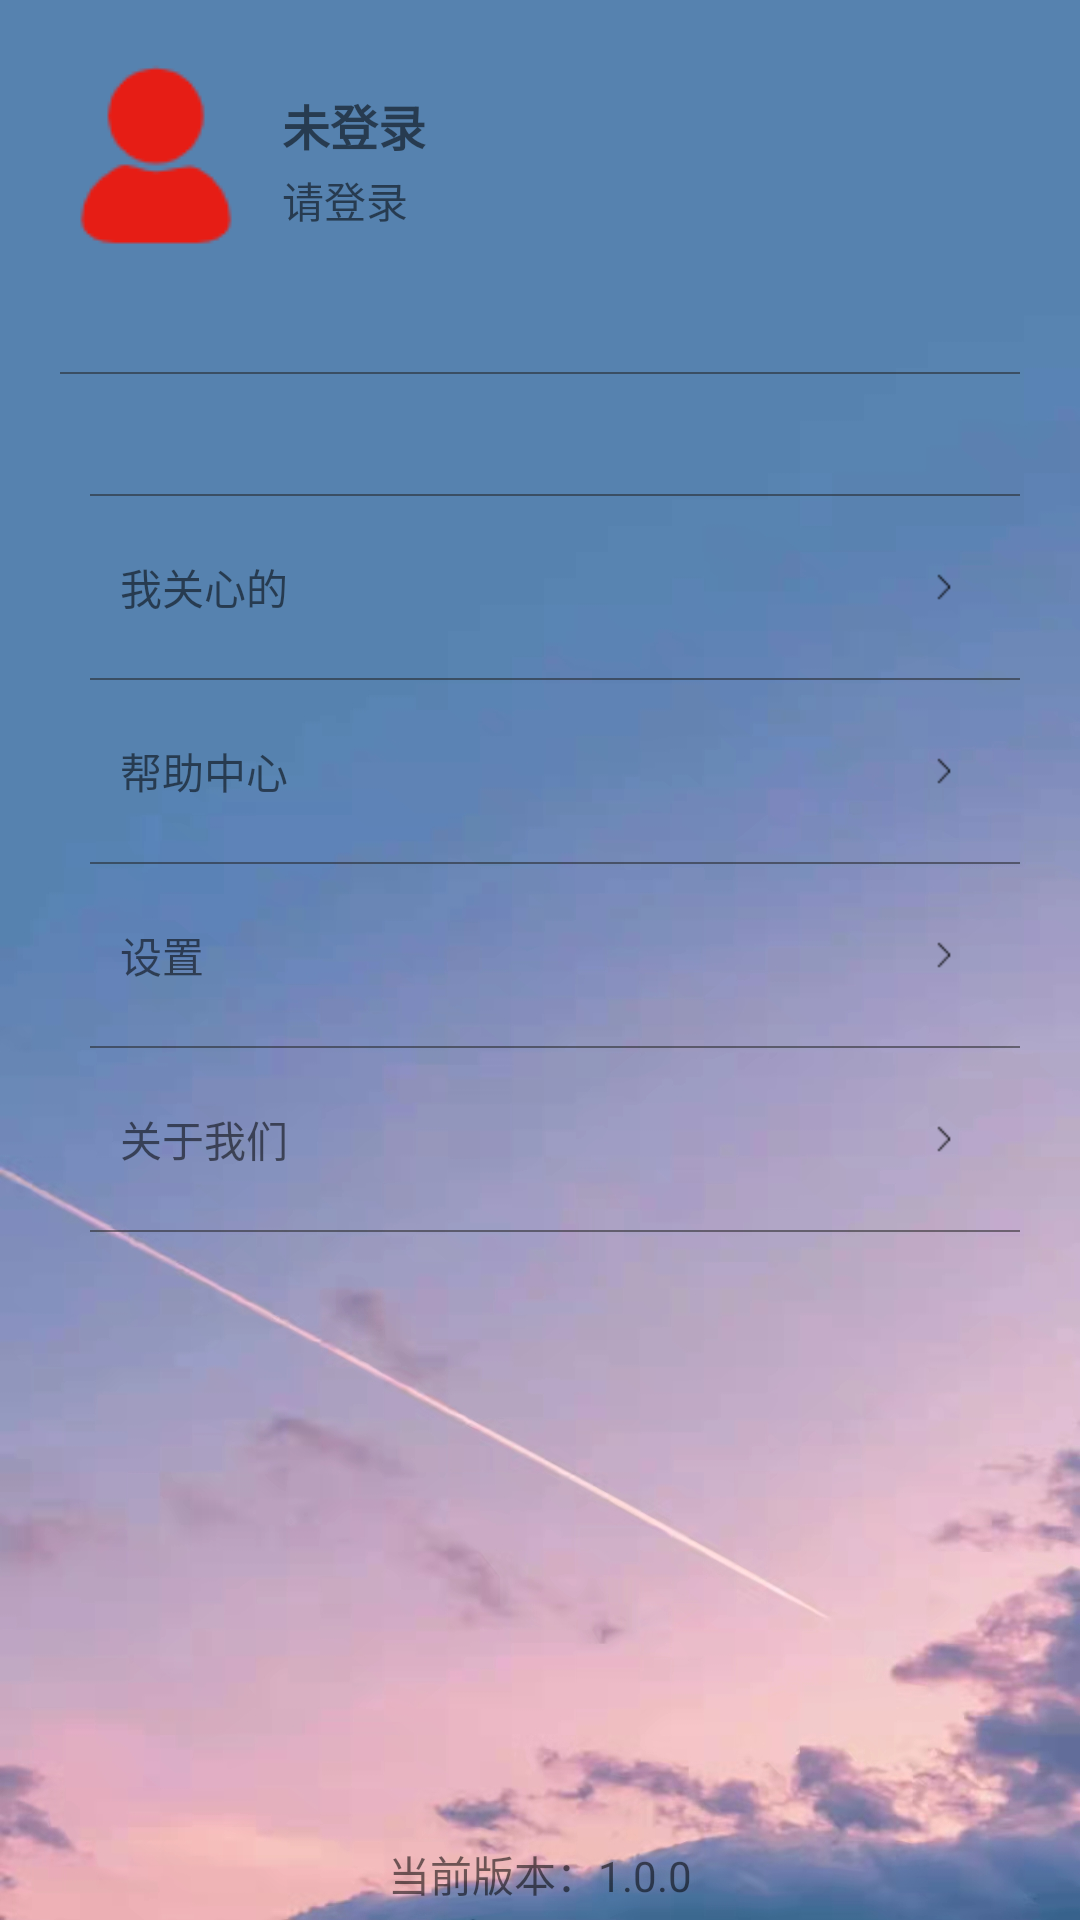

This screen was rendered from an Android layout file. Write that file and the resources it references.
<!-- AndroidManifest.xml: application theme Theme.LazyLoad -->
<!-- res/layout/user_fragment_layout.xml -->
<?xml version="1.0" encoding="utf-8"?>

<LinearLayout xmlns:android="http://schemas.android.com/apk/res/android"
    android:layout_width="match_parent"
    android:layout_height="match_parent"
    android:background="@mipmap/user_bg"
    android:orientation="vertical">

    <LinearLayout
        android:layout_width="match_parent"
        android:layout_height="wrap_content"
        android:layout_margin="20dp"
        android:orientation="horizontal">

        <ImageView
            android:layout_width="wrap_content"
            android:layout_height="wrap_content"
            android:src="@mipmap/user" />

        <LinearLayout
            android:layout_width="0dp"
            android:layout_height="match_parent"
            android:layout_margin="10dp"
            android:layout_weight="1"
            android:orientation="vertical">

            <TextView
                android:id="@+id/tv_user_name"
                android:layout_width="wrap_content"
                android:layout_height="wrap_content"
                android:text="未登录"
                android:textSize="16sp"
                android:textStyle="bold" />

            <TextView
                android:id="@+id/tv_user_tips"
                android:layout_width="wrap_content"
                android:layout_height="wrap_content"
                android:layout_marginTop="3dp"
                android:text="请登录" />
        </LinearLayout>

    </LinearLayout>

    <View
        android:layout_width="match_parent"
        android:layout_height="0.5dp"
        android:layout_margin="20dp"
        android:background="@color/category_unselect" />

    <TextView
        android:id="@+id/tv_tip_fourth"
        android:layout_width="match_parent"
        android:layout_height="match_parent"
        android:gravity="center"
        android:text="加载中..."
        android:visibility="gone" />

    <LinearLayout
        android:layout_width="match_parent"
        android:layout_height="0dp"
        android:layout_margin="20dp"
        android:layout_weight="1"
        android:orientation="vertical">

        <View
            android:layout_width="match_parent"
            android:layout_height="0.5dp"
            android:layout_marginLeft="10dp"
            android:background="@color/category_unselect" />

        <TextView
            android:text="我关心的"
            android:drawableLeft="@mipmap/setting"
            android:gravity="center_vertical"
            android:layout_width="match_parent"
            android:padding="20dp"
            android:drawableEnd="@mipmap/go"
            android:layout_height="wrap_content"/>
        <View
            android:layout_width="match_parent"
            android:layout_height="0.5dp"
            android:layout_marginLeft="10dp"
            android:background="@color/category_unselect" />
        <TextView
            android:text="帮助中心"
            android:drawableLeft="@mipmap/setting"
            android:gravity="center_vertical"
            android:layout_width="match_parent"
            android:padding="20dp"
            android:drawableEnd="@mipmap/go"
            android:layout_height="wrap_content"/>
        <View
            android:layout_width="match_parent"
            android:layout_height="0.5dp"
            android:layout_marginLeft="10dp"
            android:background="@color/category_unselect" />
        <TextView
            android:text="设置"
            android:drawableLeft="@mipmap/setting"
            android:gravity="center_vertical"
            android:layout_width="match_parent"
            android:padding="20dp"
            android:drawableEnd="@mipmap/go"
            android:layout_height="wrap_content"/>
        <View
            android:layout_width="match_parent"
            android:layout_height="0.5dp"
            android:layout_marginLeft="10dp"
            android:background="@color/category_unselect" />
        <TextView
            android:text="关于我们"
            android:drawableLeft="@mipmap/setting"
            android:gravity="center_vertical"
            android:layout_width="match_parent"
            android:padding="20dp"
            android:drawableEnd="@mipmap/go"
            android:layout_height="wrap_content"/>
        <View
            android:layout_width="match_parent"
            android:layout_height="0.5dp"
            android:layout_marginLeft="10dp"
            android:background="@color/category_unselect" />
    </LinearLayout>

    <TextView
        android:id="@+id/tv_version"
        android:layout_width="match_parent"
        android:layout_height="wrap_content"
        android:layout_margin="5dp"
        android:gravity="center"
        android:text="当前版本：1.0.0" />


</LinearLayout>
<!-- resources referenced by this layout -->
<resources>
  <color name="category_unselect">#88222222</color>
  <!-- mipmap go: png bitmap (mipmap-hdpi, 226 bytes) -->
  <!-- mipmap setting: png bitmap (mipmap-hdpi, 356 bytes) -->
  <!-- mipmap user: png bitmap (mipmap-mdpi, 1623 bytes) -->
  <!-- mipmap user_bg: jpg bitmap (mipmap-hdpi, 286636 bytes) -->
  <style name="Theme.LazyLoad" parent="Theme.MaterialComponents.DayNight.NoActionBar.Bridge">
          
          <item name="colorPrimary">@color/purple_500</item>
          <item name="colorPrimaryVariant">@color/purple_700</item>
          <item name="colorOnPrimary">@color/white</item>
          
          <item name="colorSecondary">@color/teal_200</item>
          <item name="colorSecondaryVariant">@color/teal_700</item>
          <item name="colorOnSecondary">@color/black</item>
          
          <item name="android:statusBarColor" tools:targetApi="l">?attr/colorPrimaryVariant</item>
          
      </style>
  <color name="purple_500">#FF6200EE</color>
  <color name="purple_700">#FF3700B3</color>
  <color name="white">#FFFFFFFF</color>
  <color name="teal_200">#FF03DAC5</color>
  <color name="teal_700">#FF018786</color>
  <color name="black">#FF000000</color>
</resources>
